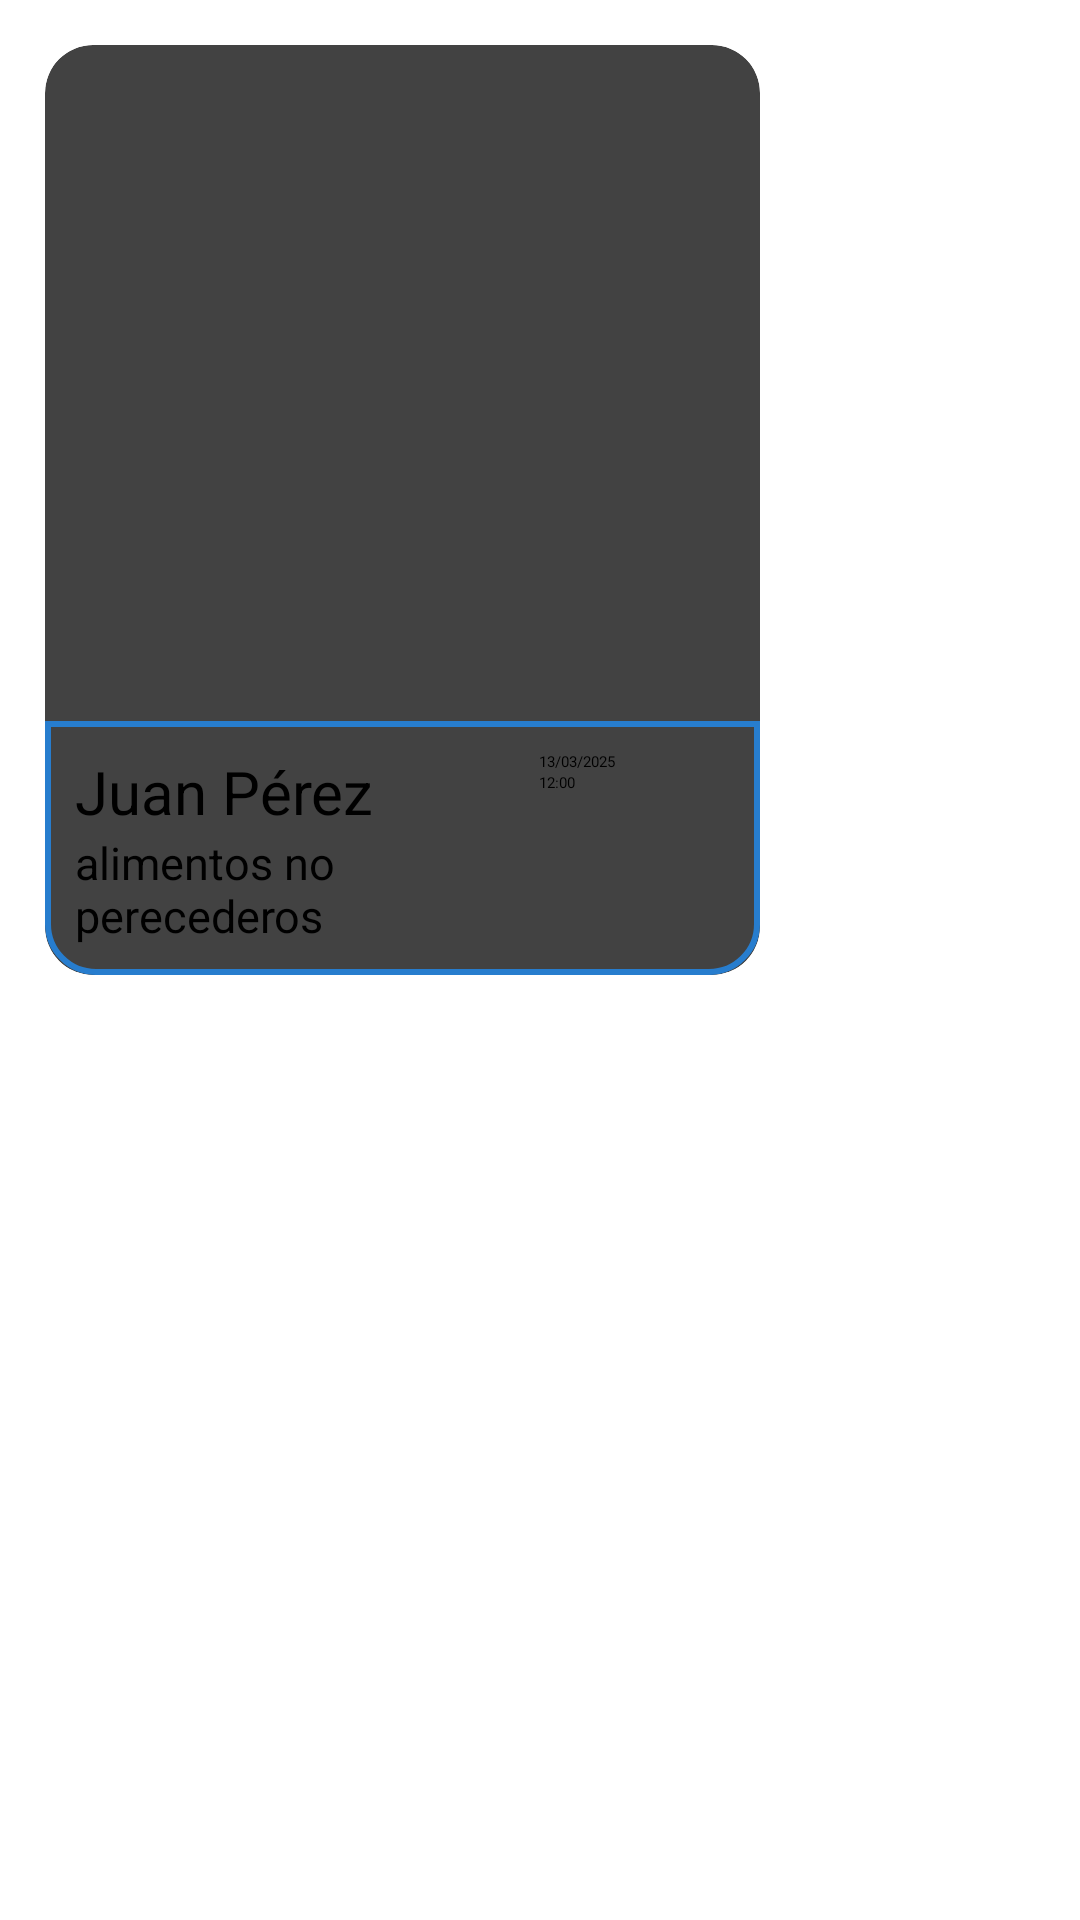

Android layout source for this screen:
<!-- AndroidManifest.xml: application theme Theme.ReFood -->
<!-- res/layout/publicacion_item.xml -->
<?xml version="1.0" encoding="utf-8"?>
<LinearLayout xmlns:android="http://schemas.android.com/apk/res/android"
    android:layout_width="match_parent"
    android:layout_height="wrap_content"
    xmlns:app="http://schemas.android.com/apk/res-auto"
    android:orientation="vertical"
    android:padding="10dp">

    <androidx.cardview.widget.CardView
        android:id="@+id/tarjetaalimentos"
        android:layout_width="wrap_content"
        android:layout_height="320dp"
        android:elevation="8dp"
        app:cardCornerRadius="16dp"
        app:cardUseCompatPadding="true">

        <LinearLayout
            android:layout_width="wrap_content"
            android:layout_height="match_parent"
            android:orientation="vertical"
            android:weightSum="5.5">

            <ImageView
                android:id="@+id/imgalimento"
                android:layout_width="match_parent"
                android:layout_height="0dp"
                android:layout_weight="4"
                android:scaleType="centerCrop"
                android:src="@drawable/noimagen" />

            <LinearLayout
                android:layout_width="match_parent"
                android:layout_height="0dp"
                android:weightSum="2"
                android:layout_weight="1.5"
                android:background="@drawable/card_border">

                <LinearLayout
                    android:layout_width="0dp"
                    android:layout_height="match_parent"
                    android:layout_weight="1.3"
                    android:padding="10dp"
                    android:orientation="vertical">

                    <TextView
                        android:id="@+id/nombreDonante"
                        android:layout_width="match_parent"
                        android:layout_height="wrap_content"
                        android:text="@string/ejemplo_nombre_donante"
                        android:textSize="20dp"
                        android:maxLines="1"
                        android:textColor="@color/black"/>
                    <TextView
                        android:id="@+id/descripcionDonacion"
                        android:layout_width="match_parent"
                        android:layout_height="wrap_content"
                        android:text="@string/ejemplo_descripcion"
                        android:textSize="15dp"
                        android:textColor="@color/black"/>
                </LinearLayout>

                <LinearLayout
                    android:layout_width="0dp"
                    android:layout_height="match_parent"
                    android:layout_weight="0.7"
                    android:layout_gravity="center"
                    android:padding="10dp"
                    android:orientation="vertical">

                    <TextView
                        android:layout_width="match_parent"
                        android:layout_height="wrap_content"
                        android:text="@string/fecha_publicacion"
                        android:layout_gravity="center_horizontal"
                        android:maxLines="1"
                        android:textColor="@color/black"/>
                    <TextView
                        android:layout_width="match_parent"
                        android:layout_height="wrap_content"
                        android:text="@string/hora_publicacion"
                        android:layout_gravity="center_horizontal"
                        android:maxLines="1"
                        android:textColor="@color/black"/>

                </LinearLayout>

            </LinearLayout>


        </LinearLayout>


    </androidx.cardview.widget.CardView>



</LinearLayout>
<!-- resources referenced by this layout -->
<resources>
  <color name="black">#FF000000</color>
  <!-- drawable card_border (drawable) -->
  <?xml version="1.0" encoding="utf-8"?>
  <shape xmlns:android="http://schemas.android.com/apk/res/android"
      android:shape="rectangle">
  
      <corners
          android:bottomLeftRadius="16dp"
          android:bottomRightRadius="16dp"/>
      <stroke
          android:color="@color/azulbtn"
          android:width="2dp"/>
  
  
  </shape>
  <string name="ejemplo_descripcion">alimentos no perecederos</string>
  <string name="ejemplo_nombre_donante">Juan Pérez</string>
  <string name="fecha_publicacion">13/03/2025</string>
  <string name="hora_publicacion">12:00</string>"
  <color name="azulbtn">#277DCE</color>
</resources>
